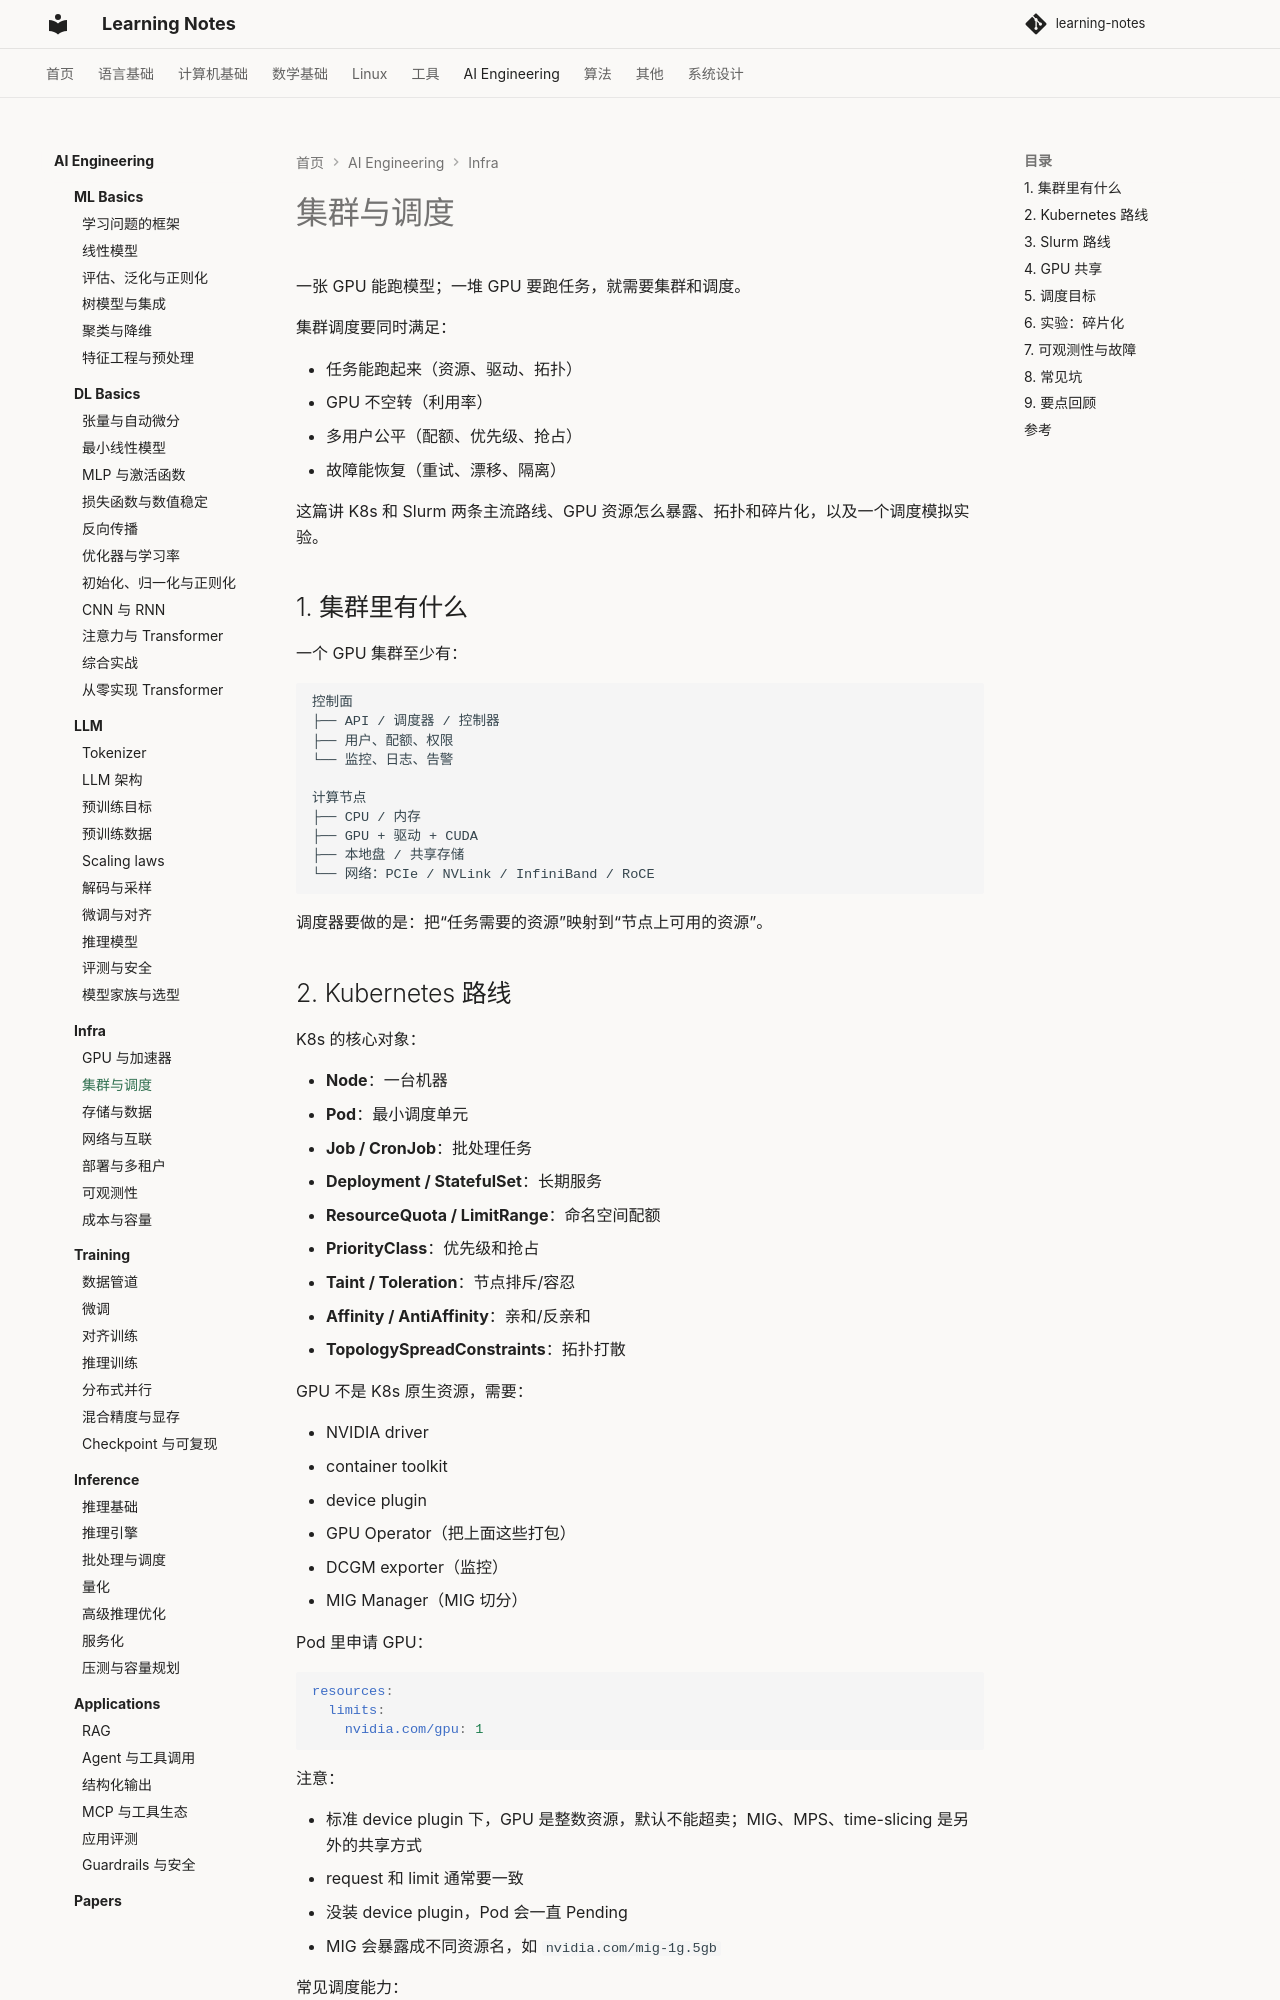

repository: handwan/learning-notes · page: 06-ai/infra/02-集群与调度/index.html · generator: mkdocs

# 集群与调度

一张 GPU 能跑模型；一堆 GPU 要跑任务，就需要集群和调度。

集群调度要同时满足：

- 任务能跑起来（资源、驱动、拓扑）
- GPU 不空转（利用率）
- 多用户公平（配额、优先级、抢占）
- 故障能恢复（重试、漂移、隔离）

这篇讲 K8s 和 Slurm 两条主流路线、GPU 资源怎么暴露、拓扑和碎片化，以及一个调度模拟实验。

## 1. 集群里有什么

一个 GPU 集群至少有：

```text
控制面
├── API / 调度器 / 控制器
├── 用户、配额、权限
└── 监控、日志、告警

计算节点
├── CPU / 内存
├── GPU + 驱动 + CUDA
├── 本地盘 / 共享存储
└── 网络：PCIe / NVLink / InfiniBand / RoCE
```

调度器要做的是：把“任务需要的资源”映射到“节点上可用的资源”。

## 2. Kubernetes 路线

K8s 的核心对象：

- **Node**：一台机器
- **Pod**：最小调度单元
- **Job / CronJob**：批处理任务
- **Deployment / StatefulSet**：长期服务
- **ResourceQuota / LimitRange**：命名空间配额
- **PriorityClass**：优先级和抢占
- **Taint / Toleration**：节点排斥/容忍
- **Affinity / AntiAffinity**：亲和/反亲和
- **TopologySpreadConstraints**：拓扑打散

GPU 不是 K8s 原生资源，需要：

- NVIDIA driver
- container toolkit
- device plugin
- GPU Operator（把上面这些打包）
- DCGM exporter（监控）
- MIG Manager（MIG 切分）

Pod 里申请 GPU：

```yaml
resources:
  limits:
    nvidia.com/gpu: 1
```

注意：

- 标准 device plugin 下，GPU 是整数资源，默认不能超卖；MIG、MPS、time-slicing 是另外的共享方式
- request 和 limit 通常要一致
- 没装 device plugin，Pod 会一直 Pending
- MIG 会暴露成不同资源名，如 `nvidia.com/mig-1g.5gb`

常见调度能力：

- nodeSelector / affinity：指定 GPU 型号、机房、池
- taints：把 GPU 节点留给特定团队
- topology-aware：尽量把 Pod 放到同一 NVLink/IB 域
- gang scheduling：一组 Pod 要么一起跑，要么都不跑
- queue / quota：多团队排队和配额
- preemption：高优先级任务挤掉低优先级

原生 K8s 调度器不擅长 gang scheduling 和复杂队列，常见扩展：

- Volcano
- Kueue
- YuniKorn
- 自研 scheduler plugin
